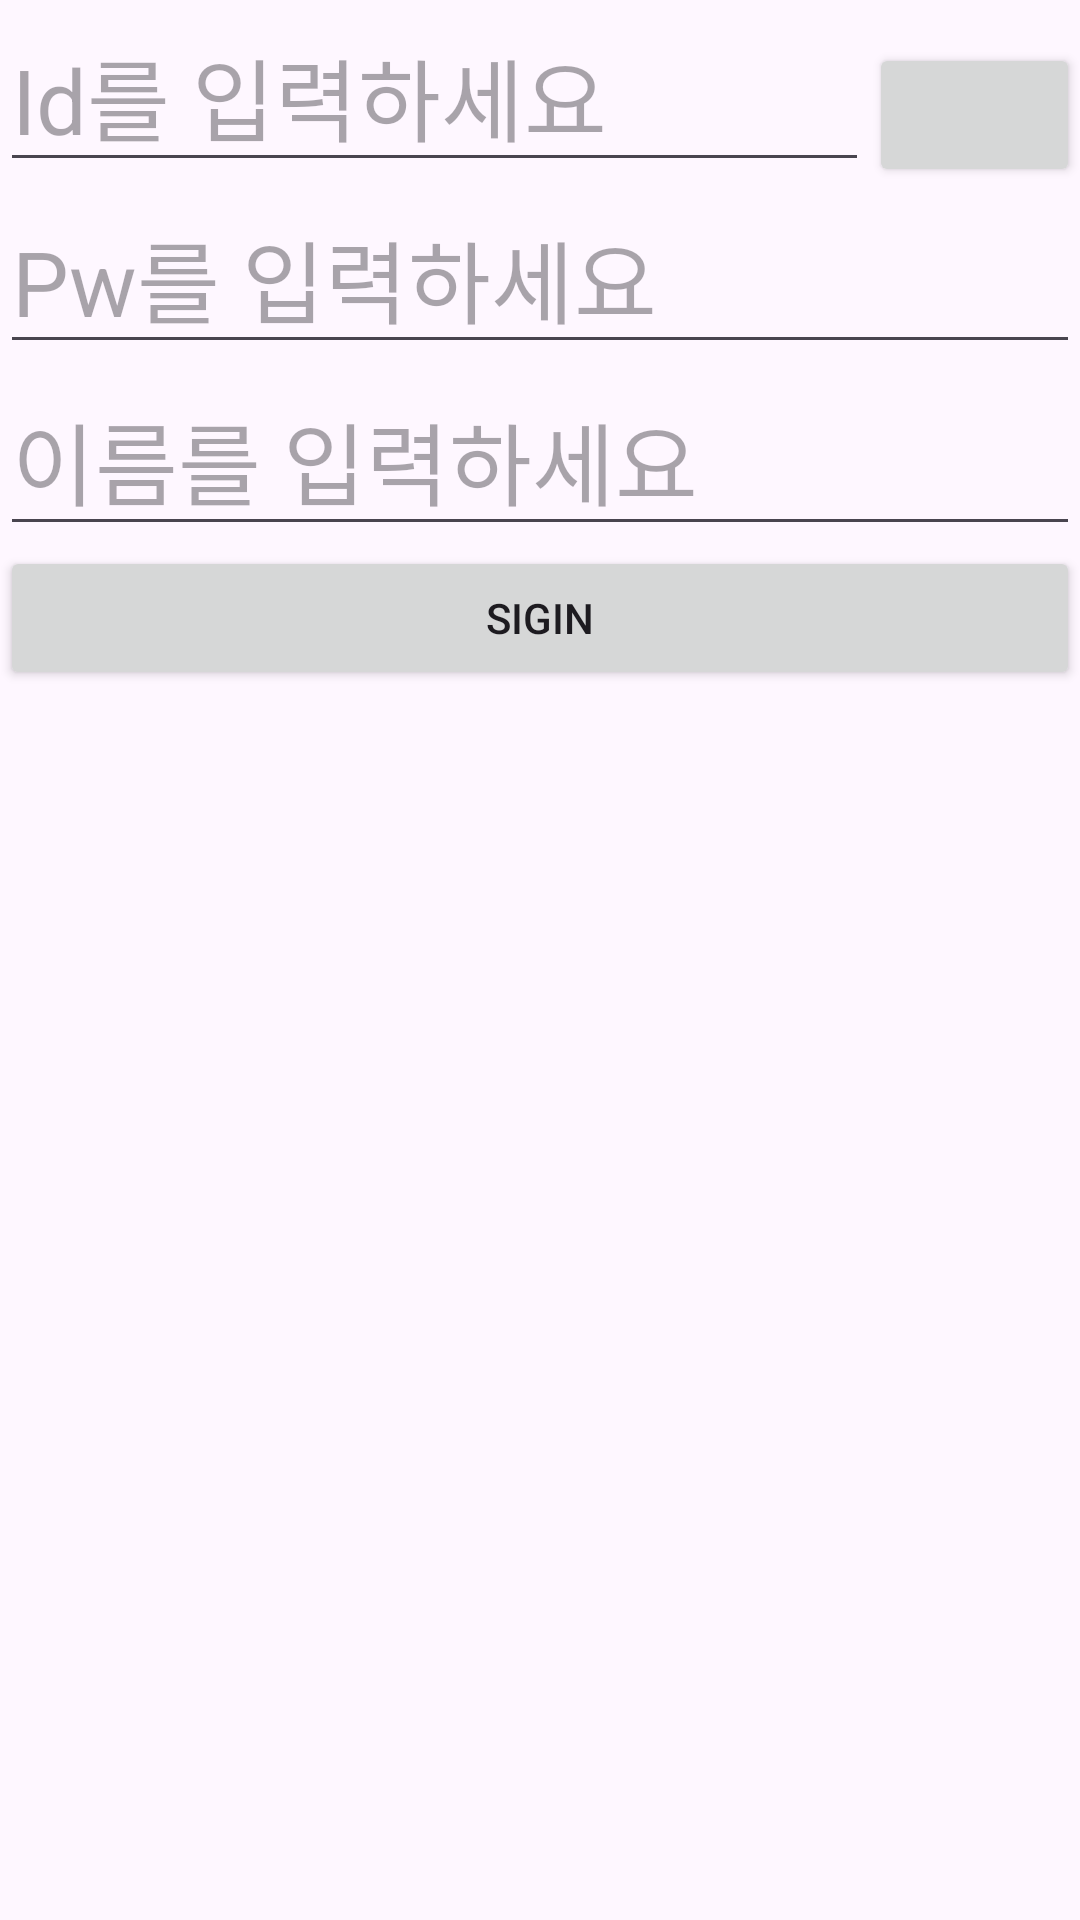

Layout XML and referenced resources for this Android screen:
<!-- AndroidManifest.xml: application theme Theme.Loginfinal -->
<!-- res/layout/activity_sigin.xml -->
<?xml version="1.0" encoding="utf-8"?>
<LinearLayout xmlns:android="http://schemas.android.com/apk/res/android"
    xmlns:app="http://schemas.android.com/apk/res-auto"
    xmlns:tools="http://schemas.android.com/tools"
    android:id="@+id/main"
    android:layout_width="match_parent"
    android:layout_height="match_parent"
    android:orientation="vertical"
    tools:context=".sigin">
    <LinearLayout
        android:layout_width="match_parent"
        android:layout_height="wrap_content"
        android:orientation="horizontal">
        <EditText
            android:layout_width="match_parent"
            android:layout_height="wrap_content"
            android:id="@+id/et_siginid"
            android:hint="Id를 입력하세요"
            android:layout_weight="8"
            android:textSize="30dp"/>
        <Button
            android:layout_width= "wrap_content"
            android:layout_height="wrap_content"
            android:layout_weight="2"
            android:id="@+id/btn_suchId"></Button>

    </LinearLayout>

    <EditText
        android:layout_width="match_parent"
        android:layout_height="wrap_content"
        android:id="@+id/et_siginpw"
        android:hint="Pw를 입력하세요"
        android:textSize="30dp"/>

    <EditText
        android:layout_width="match_parent"
        android:layout_height="wrap_content"
        android:id="@+id/et_siginname"
        android:hint="이름를 입력하세요"
        android:textSize="30dp"/>
    <Button
        android:layout_width="match_parent"
        android:layout_height="wrap_content"
        android:id="@+id/btn_sigin"
        android:text="sigin"/>

</LinearLayout>
<!-- resources referenced by this layout -->
<resources>
  <style name="Theme.Loginfinal" parent="Base.Theme.Loginfinal" />
  <style name="Base.Theme.Loginfinal" parent="Theme.Material3.DayNight.NoActionBar">
          
          
      </style>
</resources>
